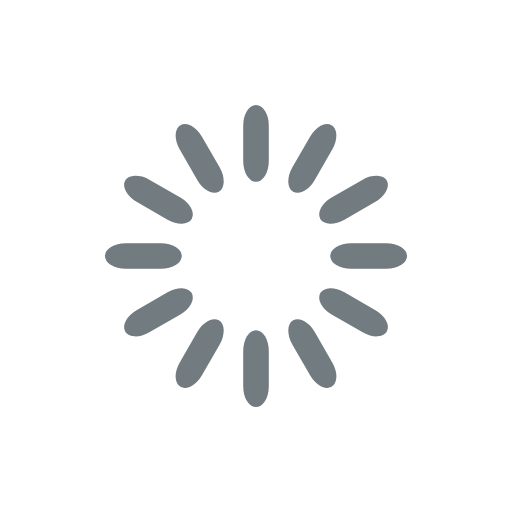
t = 0.00 s
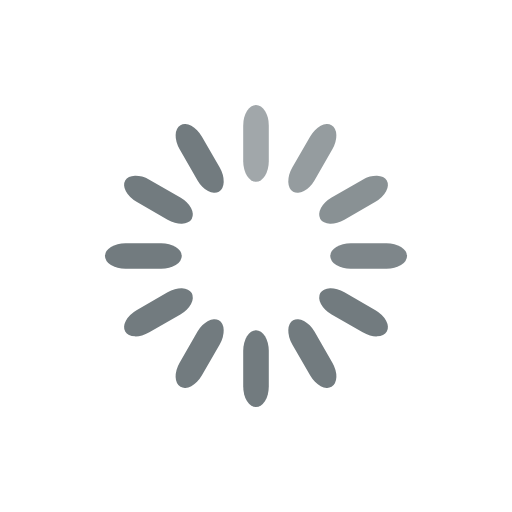
t = 0.33 s
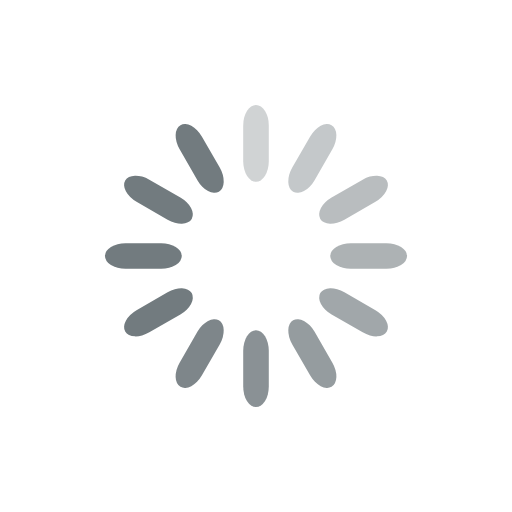
t = 0.67 s
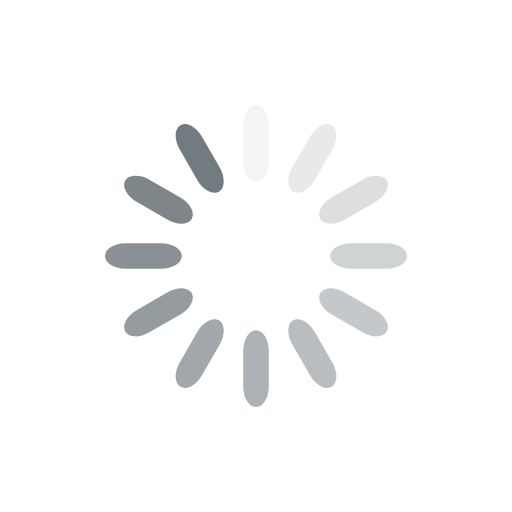
t = 0.92 s
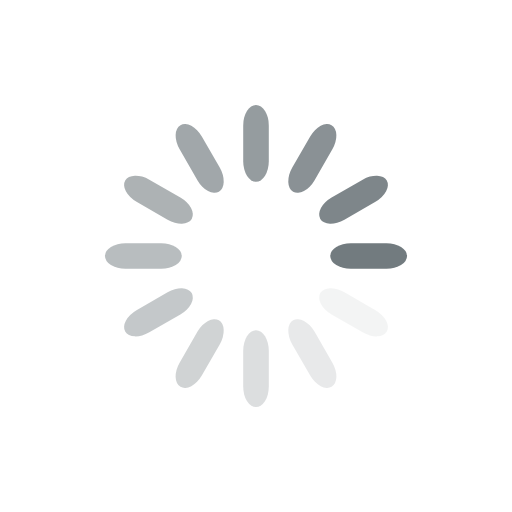
t = 1.25 s
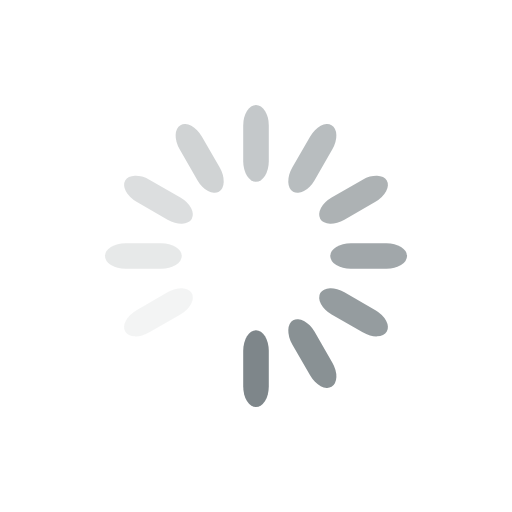
t = 1.58 s

The animated SVG that drew these frames (rendered in a browser with its animation timeline set to each time). Animation: 12 SMIL elements (animate=12); one cycle of 1.92 s, repeats indefinitely.

<svg xmlns="http://www.w3.org/2000/svg" width="32" height="32" class="uil-default" preserveAspectRatio="xMidYMid" viewBox="0 0 100 100"><path fill="none" d="M0 0h100v100H0z" class="bk"/><rect width="5" height="15" x="47.5" y="42.5" fill="#727b7f" rx="4" ry="4" transform="translate(0 -22)"><animate attributeName="opacity" begin="0s" dur="1s" from="1" repeatCount="indefinite" to="0"/></rect><rect width="5" height="15" x="47.5" y="42.5" fill="#727b7f" rx="4" ry="4" transform="rotate(30 91.05 61)"><animate attributeName="opacity" begin="0.08333333333333333s" dur="1s" from="1" repeatCount="indefinite" to="0"/></rect><rect width="5" height="15" x="47.5" y="42.5" fill="#727b7f" rx="4" ry="4" transform="rotate(60 69.05 61)"><animate attributeName="opacity" begin="0.16666666666666666s" dur="1s" from="1" repeatCount="indefinite" to="0"/></rect><rect width="5" height="15" x="47.5" y="42.5" fill="#727b7f" rx="4" ry="4" transform="rotate(90 61 61)"><animate attributeName="opacity" begin="0.25s" dur="1s" from="1" repeatCount="indefinite" to="0"/></rect><rect width="5" height="15" x="47.5" y="42.5" fill="#727b7f" rx="4" ry="4" transform="rotate(120 56.35 61)"><animate attributeName="opacity" begin="0.3333333333333333s" dur="1s" from="1" repeatCount="indefinite" to="0"/></rect><rect width="5" height="15" x="47.5" y="42.5" fill="#727b7f" rx="4" ry="4" transform="rotate(150 52.95 61)"><animate attributeName="opacity" begin="0.4166666666666667s" dur="1s" from="1" repeatCount="indefinite" to="0"/></rect><rect width="5" height="15" x="47.5" y="42.5" fill="#727b7f" rx="4" ry="4" transform="rotate(180 50 61)"><animate attributeName="opacity" begin="0.5s" dur="1s" from="1" repeatCount="indefinite" to="0"/></rect><rect width="5" height="15" x="47.5" y="42.5" fill="#727b7f" rx="4" ry="4" transform="rotate(-150 47.05 61)"><animate attributeName="opacity" begin="0.5833333333333334s" dur="1s" from="1" repeatCount="indefinite" to="0"/></rect><rect width="5" height="15" x="47.5" y="42.5" fill="#727b7f" rx="4" ry="4" transform="rotate(-120 43.65 61)"><animate attributeName="opacity" begin="0.6666666666666666s" dur="1s" from="1" repeatCount="indefinite" to="0"/></rect><rect width="5" height="15" x="47.5" y="42.5" fill="#727b7f" rx="4" ry="4" transform="rotate(-90 39 61)"><animate attributeName="opacity" begin="0.75s" dur="1s" from="1" repeatCount="indefinite" to="0"/></rect><rect width="5" height="15" x="47.5" y="42.5" fill="#727b7f" rx="4" ry="4" transform="rotate(-60 30.95 61)"><animate attributeName="opacity" begin="0.8333333333333334s" dur="1s" from="1" repeatCount="indefinite" to="0"/></rect><rect width="5" height="15" x="47.5" y="42.5" fill="#727b7f" rx="4" ry="4" transform="rotate(-30 8.95 61)"><animate attributeName="opacity" begin="0.9166666666666666s" dur="1s" from="1" repeatCount="indefinite" to="0"/></rect></svg>